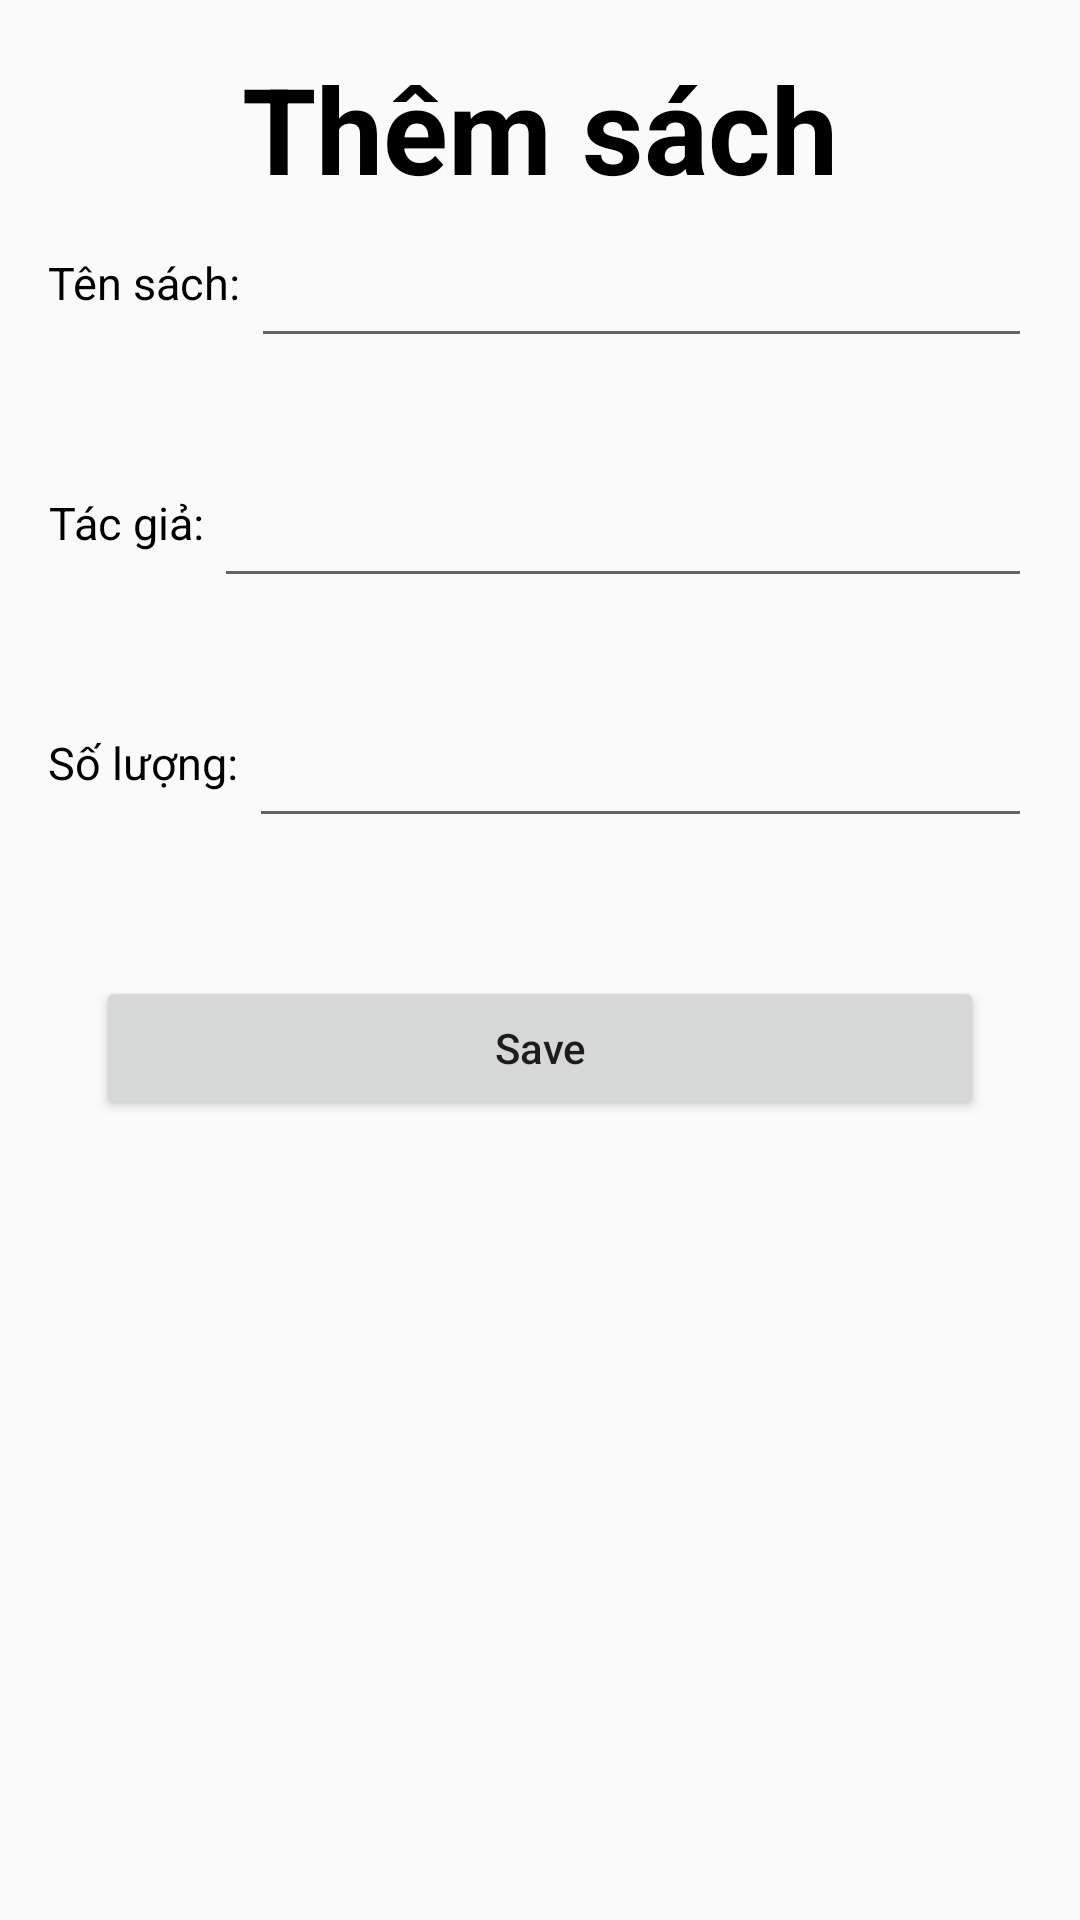

Produce the Android XML layout that renders to this screen, including the resource entries it uses.
<!-- AndroidManifest.xml: application theme AppTheme -->
<!-- res/layout/activity_new_book.xml -->
<?xml version="1.0" encoding="utf-8"?>
<LinearLayout xmlns:android="http://schemas.android.com/apk/res/android"
    xmlns:app="http://schemas.android.com/apk/res-auto"
    xmlns:tools="http://schemas.android.com/tools"
    android:layout_width="match_parent"
    android:layout_height="match_parent"
    android:orientation="vertical"
    android:padding="16dp"
    tools:context=".EditActivity">

    <TextView
        style="@style/textStyleTitle"
        android:layout_width="match_parent"
        android:layout_height="wrap_content"
        android:gravity="center"
        android:text="@string/addbook" />

    <RelativeLayout
        android:layout_width="match_parent"
        android:layout_height="80dp">

        <TextView
            android:id="@+id/textview1"
            style="@style/texStyle"
            android:layout_width="wrap_content"
            android:layout_height="50dp"
            android:gravity="center"
            android:text="Tên sách: " />

        <EditText
            android:id="@+id/addName"
            style="@style/texStyle"
            android:layout_width="match_parent"
            android:layout_height="wrap_content"
            android:layout_toEndOf="@+id/textview1"
            android:layout_toRightOf="@+id/textview1"
            android:gravity="center"
            android:minHeight="50dp" />
    </RelativeLayout>

    <RelativeLayout
        android:layout_width="match_parent"
        android:layout_height="80dp">

        <TextView
            android:id="@+id/textview2"
            style="@style/texStyle"
            android:layout_width="wrap_content"
            android:layout_height="50dp"
            android:gravity="center"
            android:text="Tác giả: " />

        <EditText
            android:id="@+id/addAuthor"
            style="@style/texStyle"
            android:layout_width="match_parent"
            android:layout_height="wrap_content"
            android:layout_toEndOf="@+id/textview2"
            android:layout_toRightOf="@+id/textview2"
            android:gravity="center"
            android:minHeight="50dp" />
    </RelativeLayout>

    <RelativeLayout
        android:layout_width="match_parent"
        android:layout_height="80dp">


        <TextView
            android:id="@+id/textview3"
            style="@style/texStyle"
            android:layout_width="wrap_content"
            android:layout_height="50dp"
            android:gravity="center"
            android:text="Số lượng: " />

        <EditText
            android:id="@+id/addQuantity"
            style="@style/texStyle"
            android:layout_width="match_parent"
            android:layout_height="wrap_content"
            android:layout_toEndOf="@+id/textview3"
            android:layout_toRightOf="@+id/textview3"
            android:gravity="center"
            android:inputType="numberDecimal"
            android:minHeight="50dp" />
    </RelativeLayout>

    <RelativeLayout
        android:padding="16dp"
        android:layout_width="match_parent"
        android:layout_height="wrap_content">

        <Button
            android:id="@+id/btnSave"
            android:layout_width="match_parent"
            android:layout_height="wrap_content"
            android:text="Save"
            android:textAllCaps="false" />

    </RelativeLayout>

</LinearLayout>
<!-- resources referenced by this layout -->
<resources>
  <string name="addbook">Thêm sách</string>
  <style name="texStyle">
          <item name="android:textColor">@color/colorBlack</item>
          <item name="android:textSize">15sp</item>
      </style>
  <style name="textStyleTitle">
          <item name="android:textColor">@color/colorBlack</item>
          <item name="android:textSize">40sp</item>
          <item name="android:textStyle">bold</item>
      </style>
  <style name="AppTheme" parent="Theme.AppCompat.Light.DarkActionBar">
          
          <item name="colorPrimary">@color/colorPrimary</item>
          <item name="colorPrimaryDark">@color/colorPrimaryDark</item>
          <item name="colorAccent">@color/colorAccent</item>
      </style>
  <color name="colorBlack">#000000</color>
  <color name="colorPrimary">#e83cff</color>
  <color name="colorPrimaryDark">#a400af</color>
  <color name="colorAccent">#6fff00</color>
</resources>
